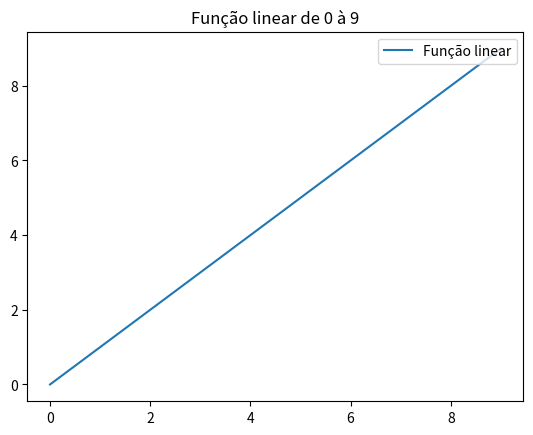

The script that saved this image:
from matplotlib import pyplot as plt
import numpy as np


def main():
    fig, ax = plt.subplots()

    x = np.arange(10)
    y = np.arange(10)

    ax.plot(x, y, label='Função linear')

    ax.set_title('Função linear de {0} à {1}'.format(x[0], x[-1]))

    plt.legend(loc='upper right')

    plt.show()


if __name__ == '__main__':
    main()